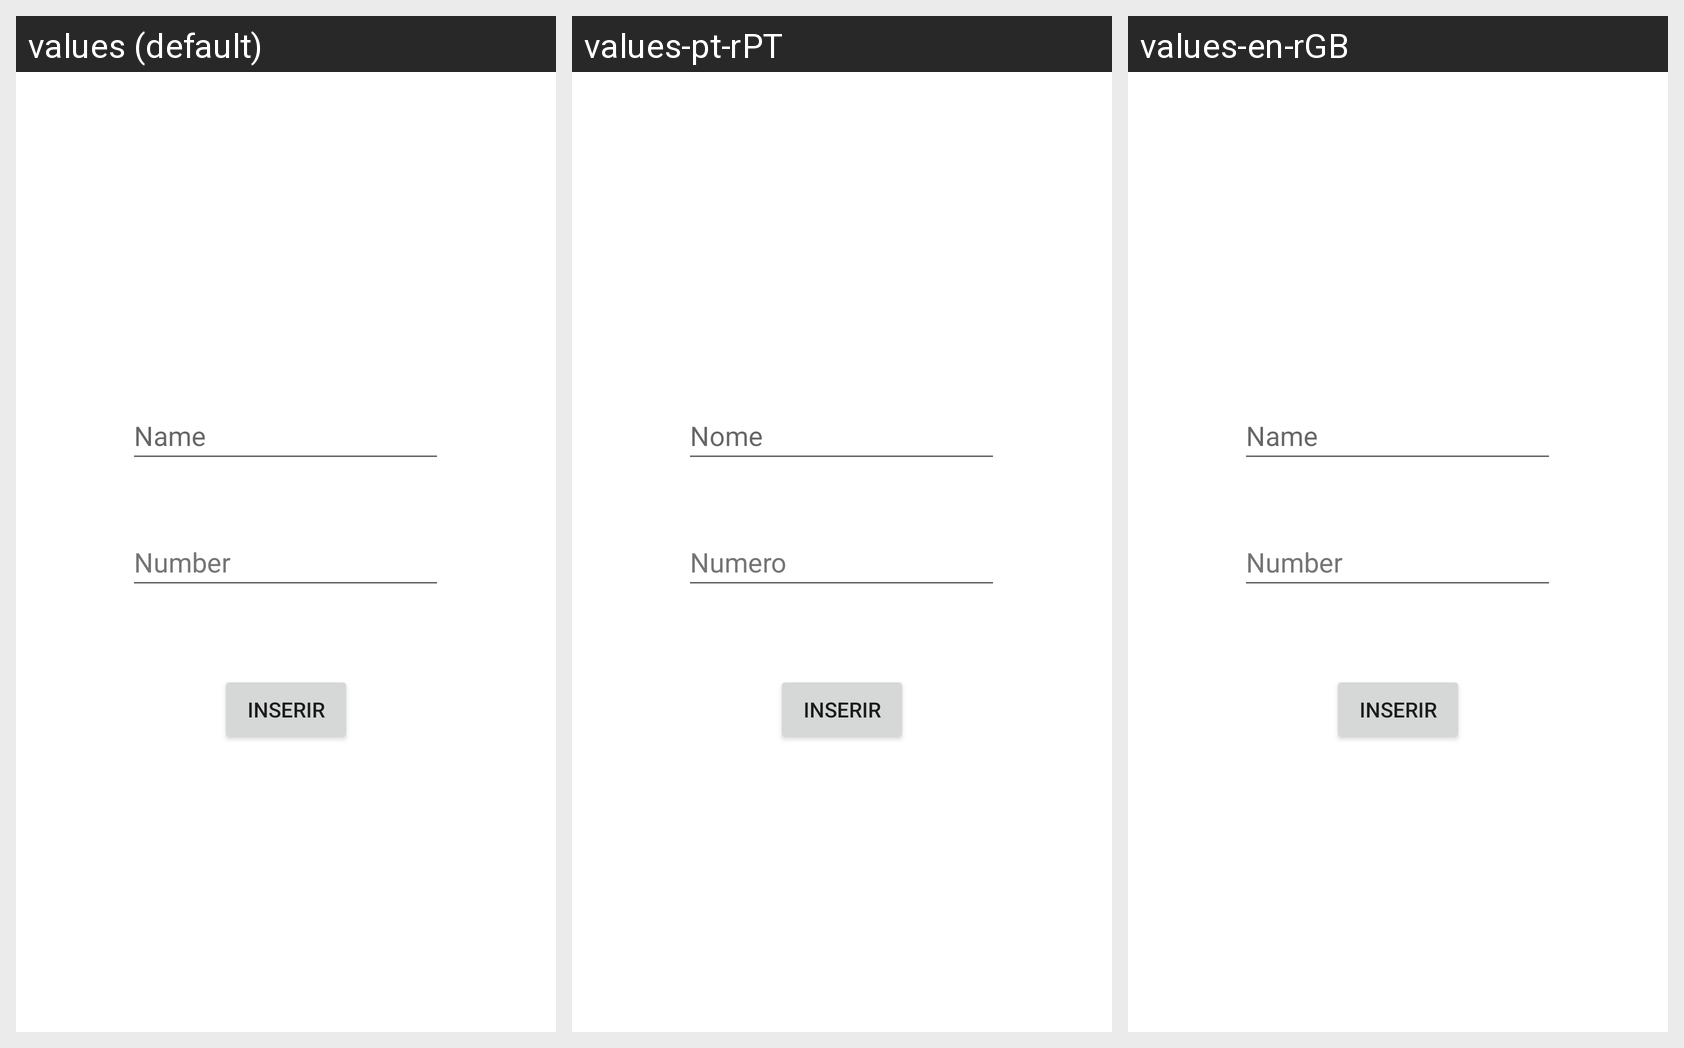

Here is an Android app screen in its default locale and in the app's own translations. Write out the translated-string differences for the strings that appear on this screen.
Android screen res/layout/fragment_add_cliente.xml rendered under 3 locales, left to right: values (default), values-pt-rPT, values-en-rGB. Device: Nexus 5 (rendered at 1080×1920; each locale shown at half size, 540×960, under a caption strip naming it); theme Theme.GestãoVideoClube.
Strings drawn on this screen, with the default value and each locale's value (text and hints the layout hard-codes appear in the picture but are not listed):

Name
  values: Name
  values-pt-rPT: Nome
  values-en-rGB: Name

Num
  values: Number
  values-pt-rPT: Numero
  values-en-rGB: Number
